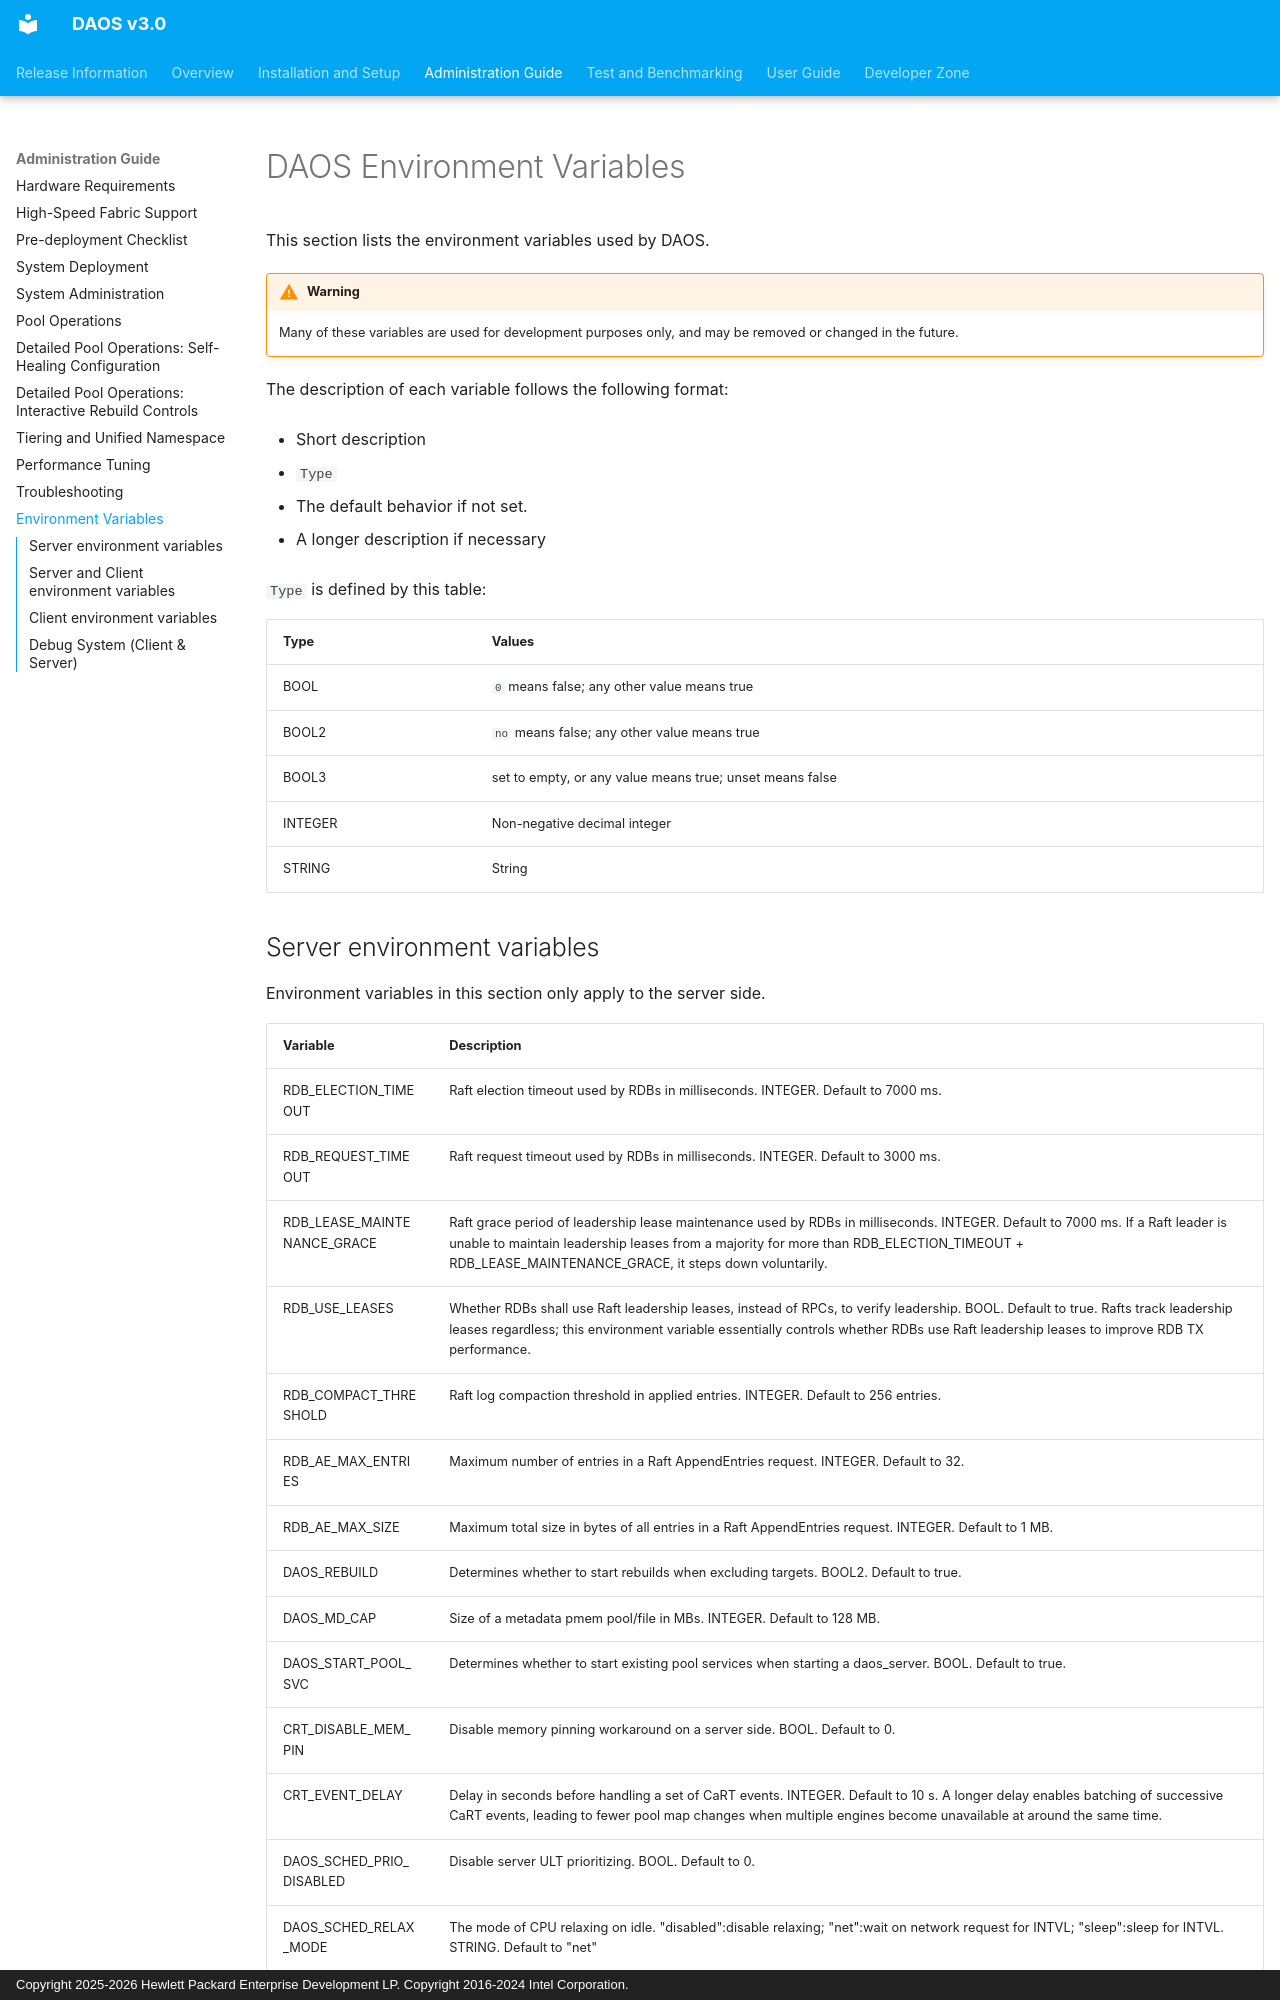

repository: daos-stack/daos · page: admin/env_variables/index.html · generator: mkdocs · copyright: Copyright 2025-2026 Hewlett Packard Enterprise Development LP. Copyright 2016-2024 Intel Corporation.

# DAOS Environment Variables

This section lists the environment variables used by DAOS.

!!! warning
    Many of these variables are used for development purposes only,
    and may be removed or changed in the future.

The description of each variable follows the following format:

-   Short description

-   `Type`

-   The default behavior if not set.

-   A longer description if necessary

`Type` is defined by this table:

|Type   |Values                                                  |
|-------|--------------------------------------------------------|
|BOOL   |`0` means false; any other value means true             |
|BOOL2  |`no` means false; any other value means true            |
|BOOL3  |set to empty, or any value means true; unset means false|
|INTEGER|Non-negative decimal integer                            |
|STRING |String                                                  |
